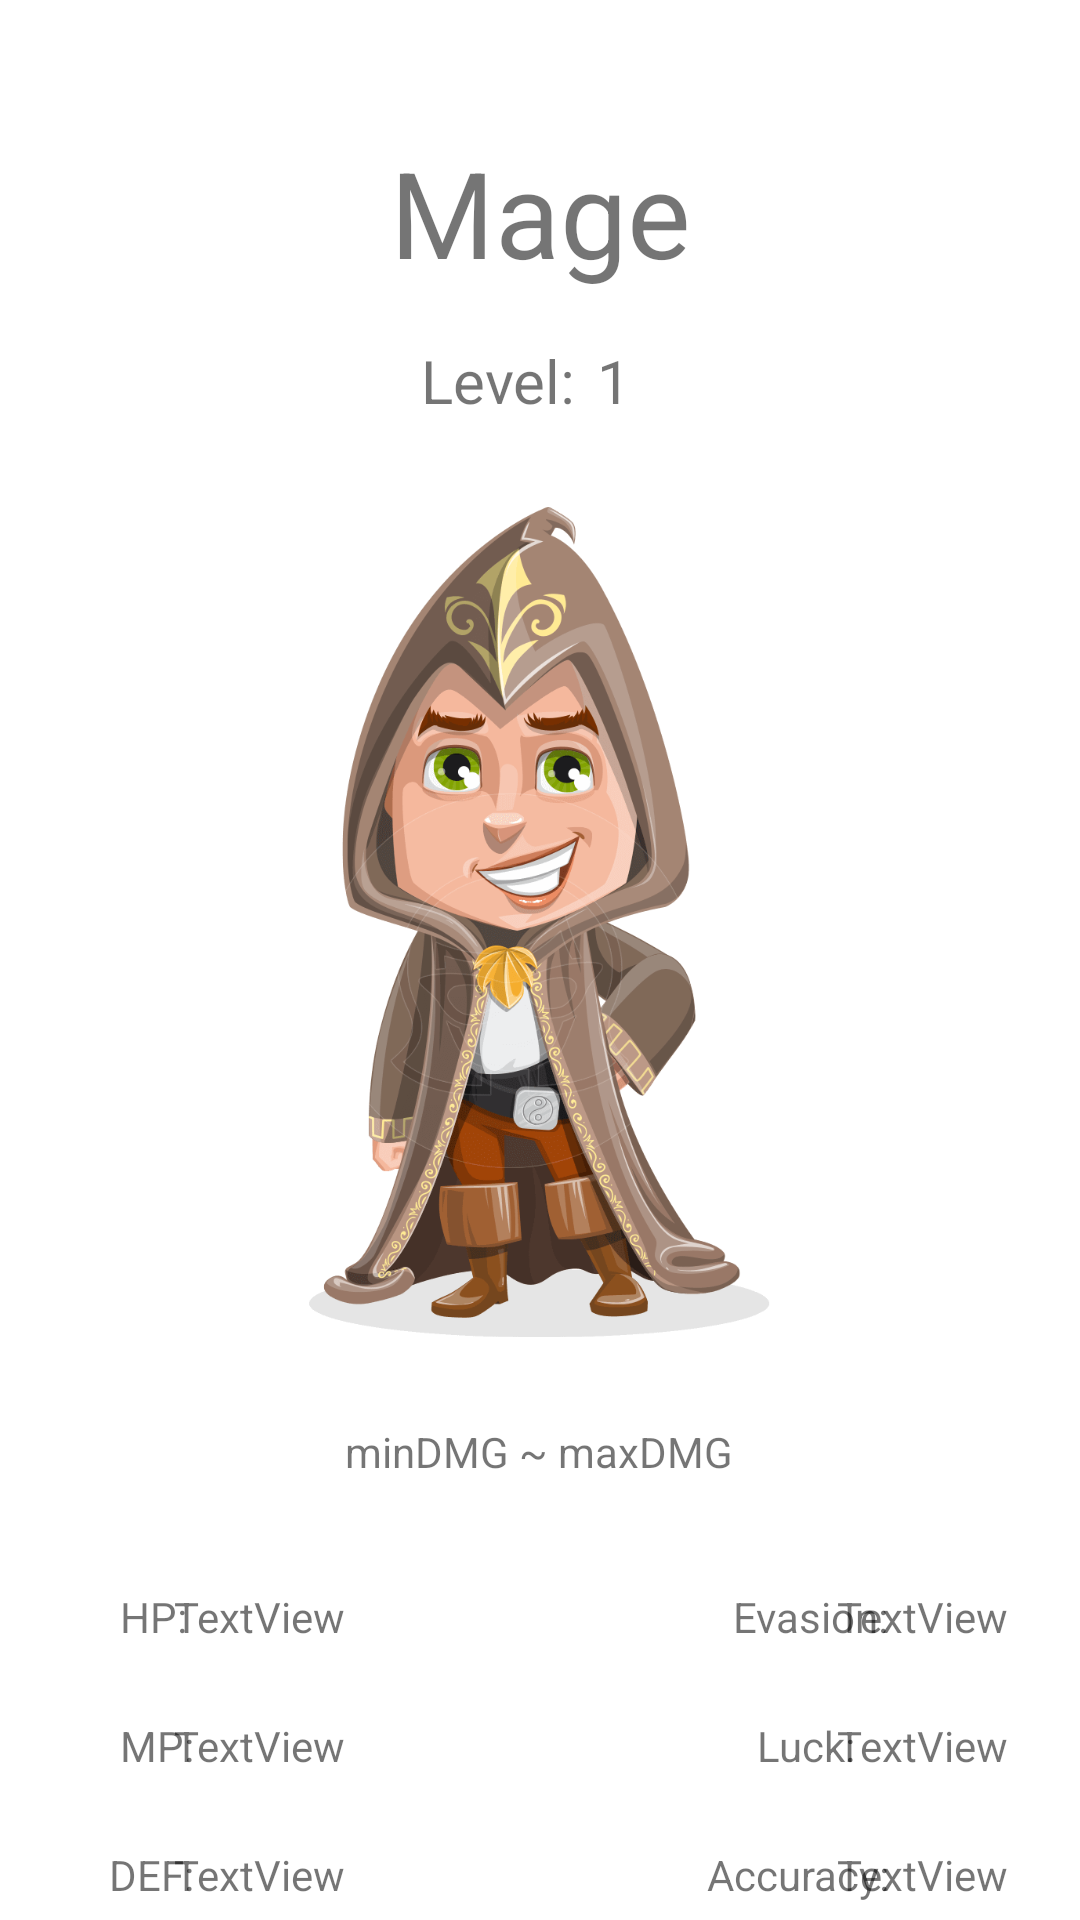

This screen was rendered from an Android layout file. Write that file and the resources it references.
<!-- AndroidManifest.xml: application theme Theme.BonElectronicsInheritance -->
<!-- res/layout/activity_mage.xml -->
<?xml version="1.0" encoding="utf-8"?>
<androidx.constraintlayout.widget.ConstraintLayout xmlns:android="http://schemas.android.com/apk/res/android"
    xmlns:app="http://schemas.android.com/apk/res-auto"
    xmlns:tools="http://schemas.android.com/tools"
    android:layout_width="match_parent"
    android:layout_height="match_parent"
    tools:context=".Mage">

    <TextView
        android:id="@+id/textView60"
        android:layout_width="wrap_content"
        android:layout_height="wrap_content"
        android:layout_marginTop="44dp"
        android:text="Mage"
        android:textSize="40dp"
        app:layout_constraintEnd_toEndOf="parent"
        app:layout_constraintStart_toStartOf="parent"
        app:layout_constraintTop_toTopOf="parent" />

    <TextView
        android:id="@+id/textView73"
        android:layout_width="wrap_content"
        android:layout_height="wrap_content"
        android:layout_marginTop="16dp"
        android:text="Level:"
        android:textSize="20dp"
        app:layout_constraintEnd_toStartOf="@+id/textView80"
        app:layout_constraintHorizontal_bias="0.588"
        app:layout_constraintStart_toStartOf="@+id/textView60"
        app:layout_constraintTop_toBottomOf="@+id/textView60" />

    <TextView
        android:id="@+id/textView80"
        android:layout_width="wrap_content"
        android:layout_height="wrap_content"
        android:layout_marginTop="16dp"
        android:layout_marginEnd="20dp"
        android:text="1"
        android:textSize="20dp"
        app:layout_constraintEnd_toEndOf="@+id/textView60"
        app:layout_constraintTop_toBottomOf="@+id/textView60" />

    <TextView
        android:id="@+id/txtMageDMG"
        android:layout_width="wrap_content"
        android:layout_height="wrap_content"
        android:layout_marginTop="16dp"
        android:text="minDMG ~ maxDMG"
        app:layout_constraintEnd_toEndOf="parent"
        app:layout_constraintHorizontal_bias="0.498"
        app:layout_constraintStart_toStartOf="parent"
        app:layout_constraintTop_toBottomOf="@+id/imageView9" />

    <TextView
        android:id="@+id/textView82"
        android:layout_width="wrap_content"
        android:layout_height="wrap_content"
        android:layout_marginStart="44dp"
        android:layout_marginTop="36dp"
        android:text="HP:"
        app:layout_constraintEnd_toStartOf="@+id/txtHPMage"
        app:layout_constraintStart_toStartOf="parent"
        app:layout_constraintTop_toBottomOf="@+id/txtMageDMG" />

    <TextView
        android:id="@+id/textView83"
        android:layout_width="wrap_content"
        android:layout_height="wrap_content"
        android:layout_marginTop="24dp"
        android:text="MP:"
        app:layout_constraintEnd_toEndOf="@+id/textView82"
        app:layout_constraintHorizontal_bias="0.0"
        app:layout_constraintStart_toStartOf="@+id/textView82"
        app:layout_constraintTop_toBottomOf="@+id/textView82" />

    <TextView
        android:id="@+id/textView84"
        android:layout_width="wrap_content"
        android:layout_height="wrap_content"
        android:layout_marginTop="24dp"
        android:text="DEF:"
        app:layout_constraintEnd_toEndOf="@+id/textView83"
        app:layout_constraintHorizontal_bias="1.0"
        app:layout_constraintStart_toStartOf="@+id/textView83"
        app:layout_constraintTop_toBottomOf="@+id/textView83" />

    <TextView
        android:id="@+id/txtHPMage"
        android:layout_width="wrap_content"
        android:layout_height="wrap_content"
        android:layout_marginTop="36dp"
        android:text="TextView"
        app:layout_constraintEnd_toStartOf="@+id/txtMageDMG"
        app:layout_constraintTop_toBottomOf="@+id/txtMageDMG" />

    <TextView
        android:id="@+id/txtMPMage"
        android:layout_width="wrap_content"
        android:layout_height="wrap_content"
        android:layout_marginTop="24dp"
        android:text="TextView"
        app:layout_constraintEnd_toEndOf="@+id/txtHPMage"
        app:layout_constraintHorizontal_bias="0.0"
        app:layout_constraintStart_toStartOf="@+id/txtHPMage"
        app:layout_constraintTop_toBottomOf="@+id/txtHPMage" />

    <TextView
        android:id="@+id/txtDEFMage"
        android:layout_width="wrap_content"
        android:layout_height="wrap_content"
        android:layout_marginTop="24dp"
        android:text="TextView"
        app:layout_constraintEnd_toEndOf="@+id/txtMPMage"
        app:layout_constraintHorizontal_bias="0.0"
        app:layout_constraintStart_toStartOf="@+id/txtMPMage"
        app:layout_constraintTop_toBottomOf="@+id/txtMPMage" />

    <TextView
        android:id="@+id/textView88"
        android:layout_width="wrap_content"
        android:layout_height="wrap_content"
        android:layout_marginTop="36dp"
        android:text="Evasion:"
        app:layout_constraintEnd_toStartOf="@+id/txtEvasionMage"
        app:layout_constraintHorizontal_bias="0.0"
        app:layout_constraintStart_toEndOf="@+id/txtMageDMG"
        app:layout_constraintTop_toBottomOf="@+id/txtMageDMG" />

    <TextView
        android:id="@+id/textView89"
        android:layout_width="wrap_content"
        android:layout_height="wrap_content"
        android:layout_marginTop="24dp"
        android:text="Luck:"
        app:layout_constraintEnd_toEndOf="@+id/textView88"
        app:layout_constraintHorizontal_bias="0.421"
        app:layout_constraintStart_toStartOf="@+id/textView88"
        app:layout_constraintTop_toBottomOf="@+id/textView88" />

    <TextView
        android:id="@+id/textView90"
        android:layout_width="wrap_content"
        android:layout_height="wrap_content"
        android:layout_marginTop="24dp"
        android:text="Accuracy:"
        app:layout_constraintEnd_toEndOf="@+id/textView89"
        app:layout_constraintHorizontal_bias="0.607"
        app:layout_constraintStart_toStartOf="@+id/textView89"
        app:layout_constraintTop_toBottomOf="@+id/textView89" />

    <TextView
        android:id="@+id/txtEvasionMage"
        android:layout_width="wrap_content"
        android:layout_height="wrap_content"
        android:layout_marginTop="36dp"
        android:layout_marginEnd="24dp"
        android:text="TextView"
        app:layout_constraintEnd_toEndOf="parent"
        app:layout_constraintTop_toBottomOf="@+id/txtMageDMG" />

    <TextView
        android:id="@+id/txtLuckMage"
        android:layout_width="wrap_content"
        android:layout_height="wrap_content"
        android:layout_marginTop="24dp"
        android:text="TextView"
        app:layout_constraintEnd_toEndOf="@+id/txtEvasionMage"
        app:layout_constraintHorizontal_bias="0.0"
        app:layout_constraintStart_toStartOf="@+id/txtEvasionMage"
        app:layout_constraintTop_toBottomOf="@+id/txtEvasionMage" />

    <TextView
        android:id="@+id/txtAccuracyMage"
        android:layout_width="wrap_content"
        android:layout_height="wrap_content"
        android:layout_marginTop="24dp"
        android:text="TextView"
        app:layout_constraintEnd_toEndOf="@+id/txtLuckMage"
        app:layout_constraintHorizontal_bias="0.0"
        app:layout_constraintStart_toStartOf="@+id/txtLuckMage"
        app:layout_constraintTop_toBottomOf="@+id/txtLuckMage" />

    <Button
        android:id="@+id/btnNecro"
        android:layout_width="wrap_content"
        android:layout_height="wrap_content"
        android:layout_marginTop="20dp"
        android:text="Necromancer"
        app:layout_constraintEnd_toEndOf="@+id/txtDEFMage"
        app:layout_constraintHorizontal_bias="0.41"
        app:layout_constraintStart_toStartOf="@+id/textView84"
        app:layout_constraintTop_toBottomOf="@+id/txtDEFMage" />

    <Button
        android:id="@+id/btnHealer"
        android:layout_width="wrap_content"
        android:layout_height="wrap_content"
        android:layout_marginTop="20dp"
        android:text="HEALER"
        app:layout_constraintEnd_toEndOf="@+id/txtAccuracyMage"
        app:layout_constraintHorizontal_bias="0.444"
        app:layout_constraintStart_toStartOf="@+id/textView90"
        app:layout_constraintTop_toBottomOf="@+id/textView90" />

    <ImageView
        android:id="@+id/imageView9"
        android:layout_width="250dp"
        android:layout_height="302dp"
        android:layout_marginTop="16dp"
        app:layout_constraintEnd_toEndOf="parent"
        app:layout_constraintStart_toStartOf="parent"
        app:layout_constraintTop_toBottomOf="@+id/textView73"
        app:srcCompat="@drawable/mage" />
</androidx.constraintlayout.widget.ConstraintLayout>
<!-- resources referenced by this layout -->
<resources>
  <!-- drawable mage: png bitmap (drawable-v24, 230979 bytes) -->
  <style name="Theme.BonElectronicsInheritance" parent="Theme.MaterialComponents.DayNight.DarkActionBar">
          
          <item name="colorPrimary">@color/purple_500</item>
          <item name="colorPrimaryVariant">@color/purple_700</item>
          <item name="colorOnPrimary">@color/white</item>
          
          <item name="colorSecondary">@color/teal_200</item>
          <item name="colorSecondaryVariant">@color/teal_700</item>
          <item name="colorOnSecondary">@color/black</item>
          
          <item name="android:statusBarColor" tools:targetApi="l">?attr/colorPrimaryVariant</item>
          
      </style>
  <!-- not gathered from this repository: default colours our renderer supplied (Android Studio template values) -->
  <color name="purple_500">#FF6200EE</color>
  <color name="purple_700">#FF3700B3</color>
  <color name="teal_200">#FF03DAC5</color>
  <color name="teal_700">#FF018786</color>
  <color name="black">#FF000000</color>
  <color name="white">#FFFFFFFF</color>
</resources>
